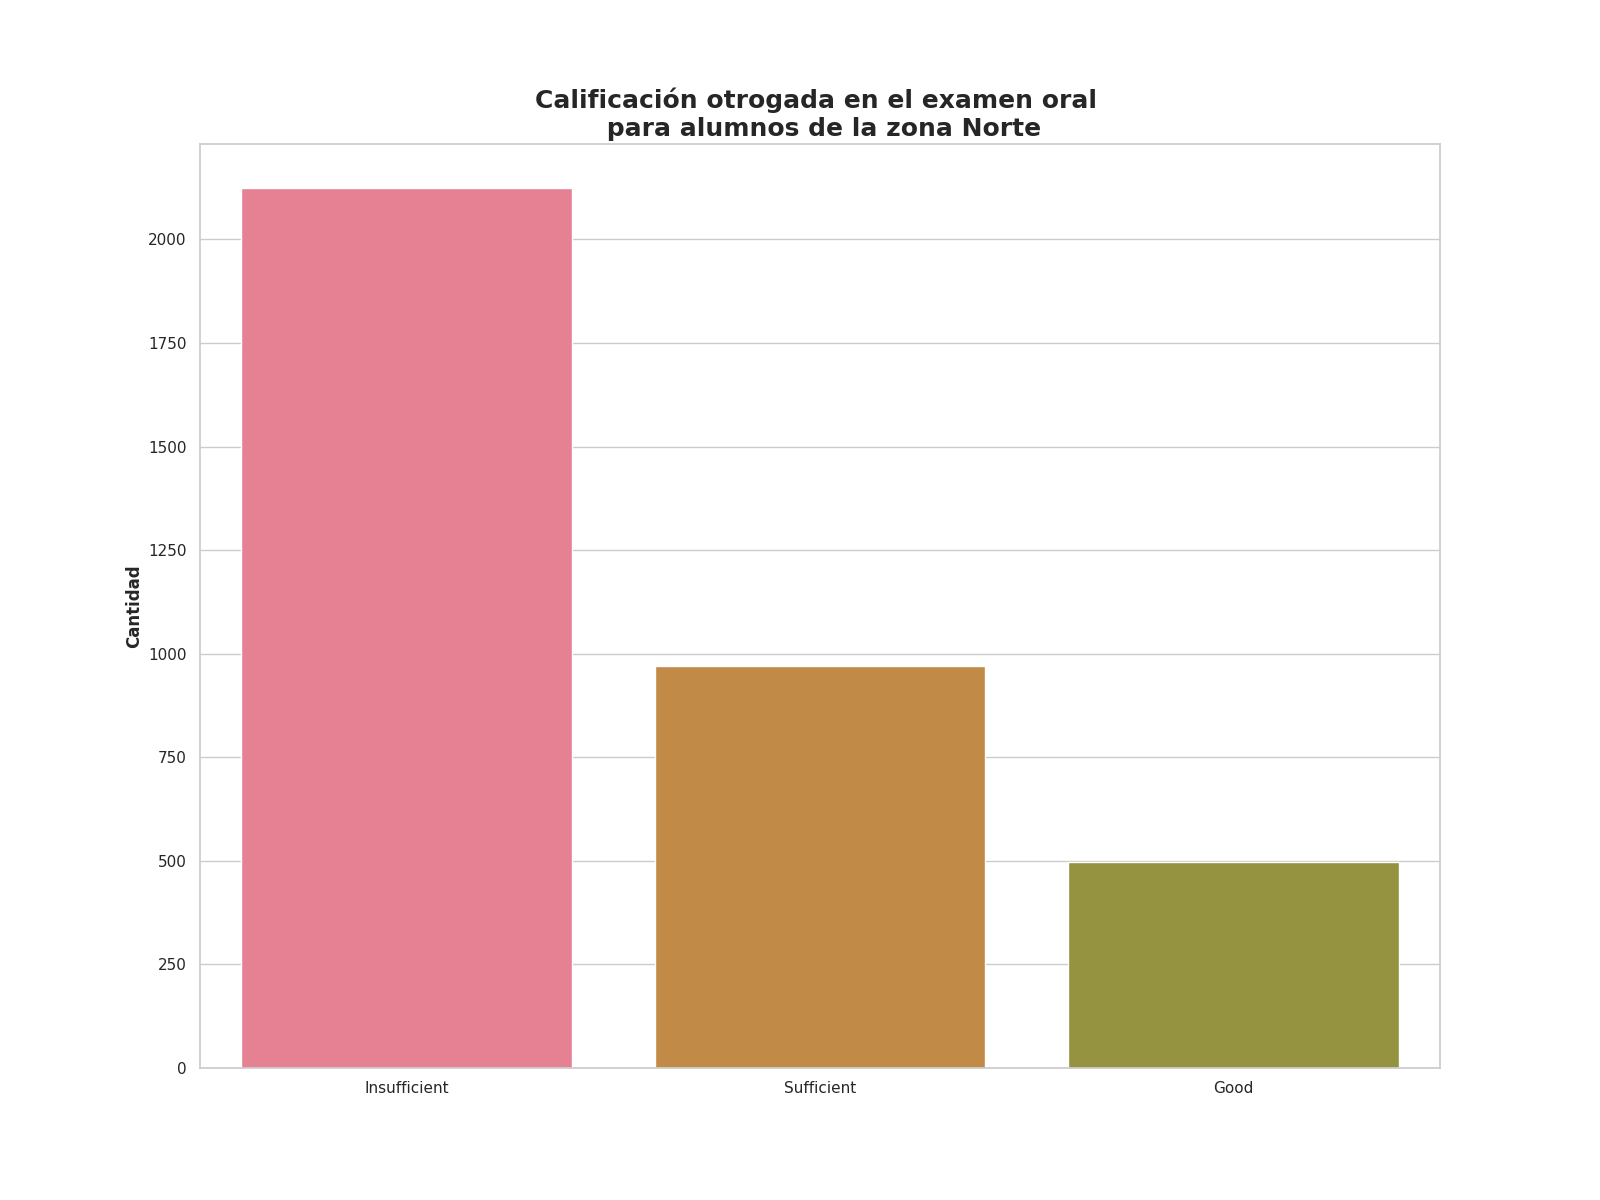

Data behind this chart, as committed beside it:
Calificación de examen oral, Alumnos con esta evalución
Insufficient, 2124
Sufficient, 970
Good, 497
